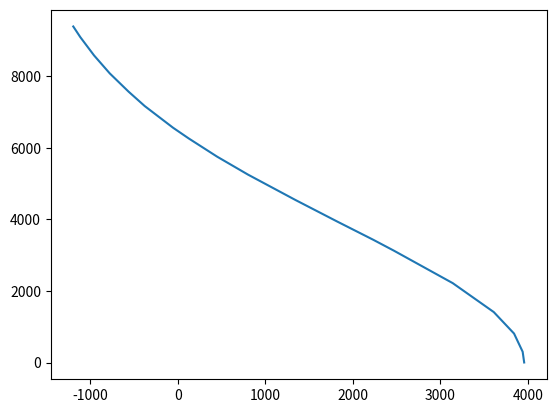

Here is the Python script that generated this plot:
import numpy as np
import matplotlib.pyplot as plt
# from scipy.interpolate import interp1d

v_inf = np.array([0.0024449877750618576e3, 0.3023634881825612e3, 0.8109209453952739e3, 1.410757946210269e3,
                  2.2192339038304825e3, 3.125509372453138e3, 3.4319478402607992e3, 3.9405052974735137e3,
                  4.546862265688672e3, 5.2510187449062755e3, 5.753056234718828e3, 6.261613691931547e3,
                  6.561532192339039e3, 7.167889160554198e3, 7.572127139364296e3, 8.080684596577017e3,
                  8.582722086389568e3, 9.091279543602283e3, 9.391198044009784e3])
mass = np.array([5158.301158301159, 5140.926640926642, 5042.471042471044, 4810.810810810813, 4341.6988416988415,
                 3669.8841698841707, 3432.432432432434, 3021.2355212355224, 2540.5405405405413, 2001.930501930503,
                 1648.6486486486492, 1324.324324324325, 1144.7876447876451, 820.463320463321, 635.1351351351404,
                 420.8494208494212, 241.31274131274313, 84.94208494208488, 3.861003861004974]) - 1200


# f = interp1d(mass, v_inf, kind='cubic', fill_value="extrapolate")
# xnew = np.arange(0, 4000, 100)
# ynew = f(xnew)  # use interpolation function returned by `interp1d`
# x = np.arange(0, 6500, 10)
# poly = np.poly1d(np.polyfit(v_inf, mass, 4))
# y = poly(x)
# plt.plot(x, y, '-')
# plt.axis.ymin = 0.0
# plt.show()


def numpy_interpol(masa_broda):
    # plt.plot(mass, v_inf)
    # plt.show()
    poly = np.poly1d(np.polyfit(mass, v_inf, 4))
    brzina = poly(masa_broda)
    if brzina > 0:
        return brzina
    else:
        raise ValueError('v_inf je negativna!')


if __name__ == '__main__':
    plt.plot(mass, v_inf)
    plt.show()
